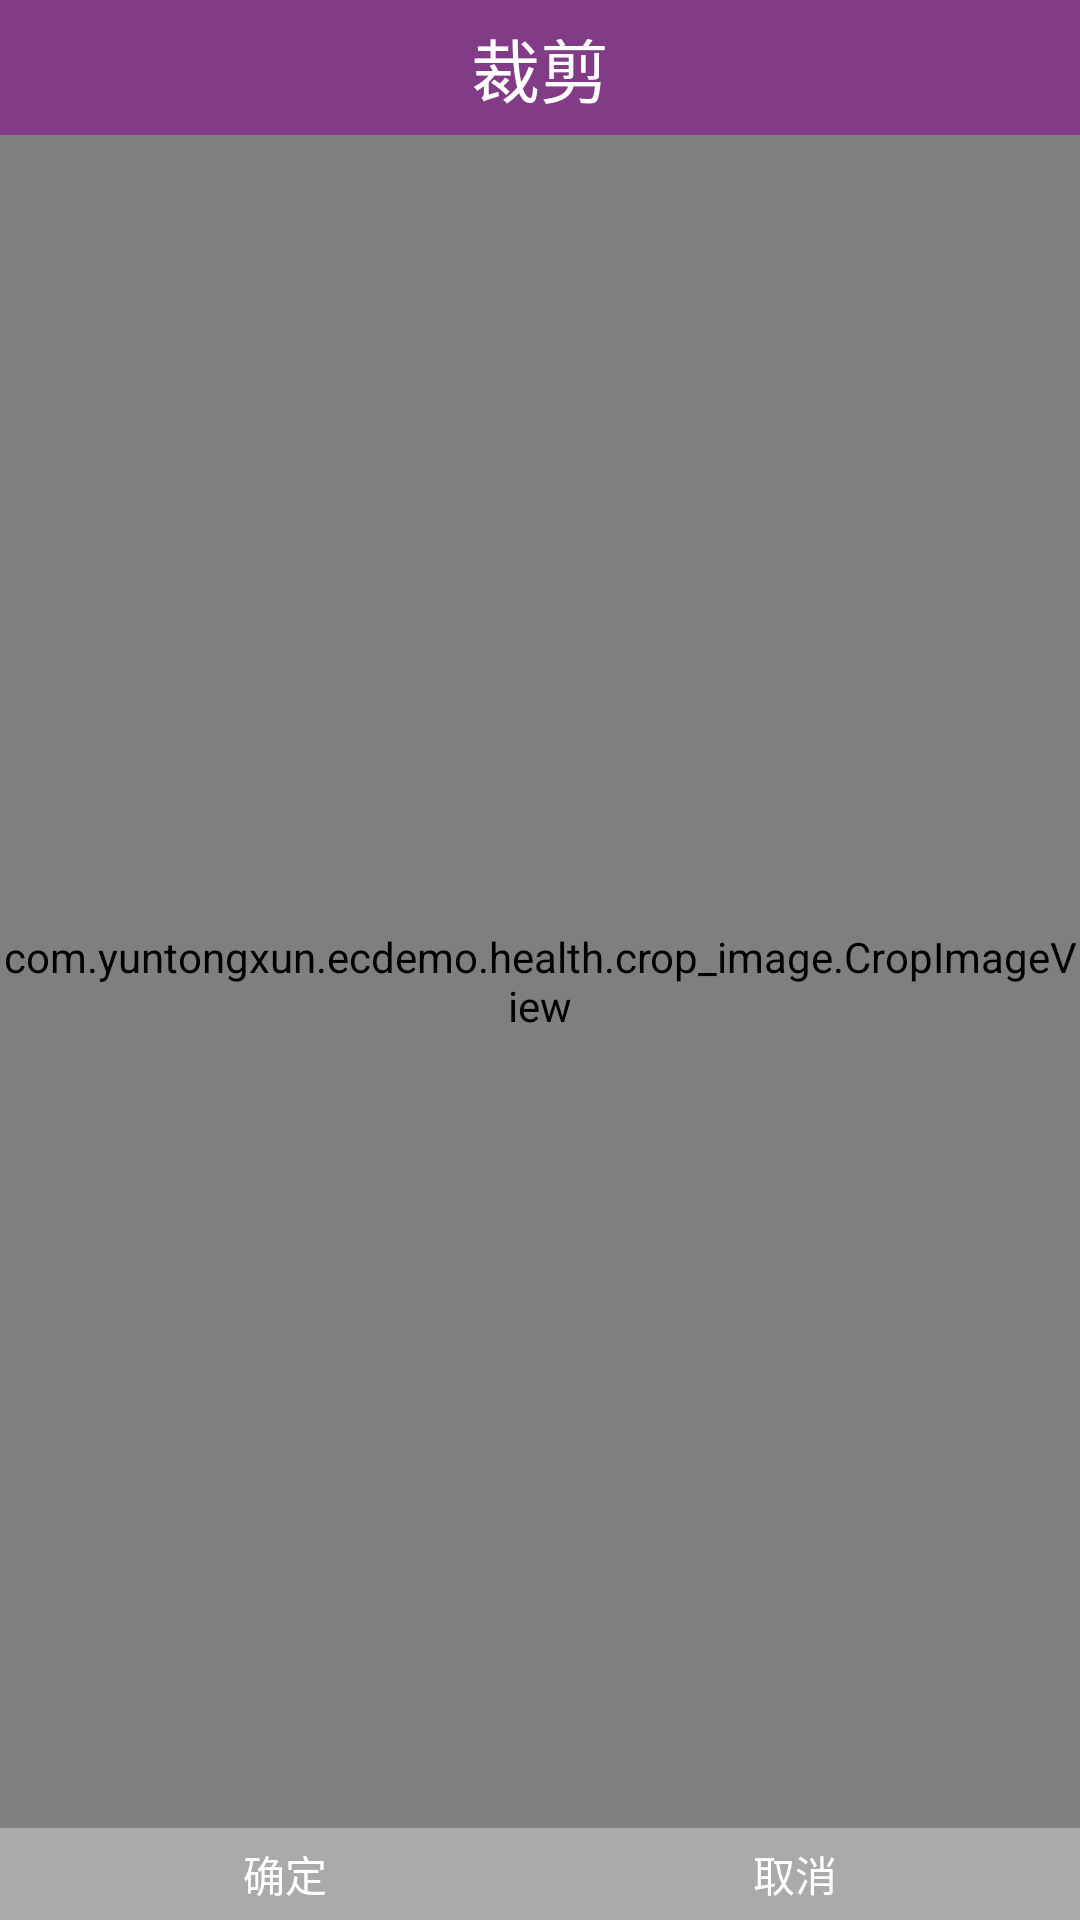

Reconstruct the res/layout file that produces this screen, plus the resources it refers to.
<!-- AndroidManifest.xml: application theme LauncherTheme -->
<!-- res/layout/cropimage.xml -->
<?xml version="1.0" encoding="utf-8"?>
<LinearLayout xmlns:android="http://schemas.android.com/apk/res/android"
    android:layout_width="match_parent"
    android:layout_height="match_parent"
    android:background="@color/white"
    android:orientation="vertical">

    
    <RelativeLayout
        android:layout_width="fill_parent"
        android:layout_height="@dimen/actionbar_height"
        android:background="@color/red">

        <ImageButton
            android:id="@+id/btn_GoBack"
            android:layout_width="wrap_content"
            android:layout_height="wrap_content"
            android:layout_centerVertical="true"
            android:background="#00000000"
            android:paddingLeft="@dimen/padding"
            android:paddingRight="@dimen/padding"
            android:scaleType="fitCenter"
            android:src="@drawable/back_icon" />

        <TextView
            android:id="@+id/tv_Title"
            android:layout_width="wrap_content"
            android:layout_height="wrap_content"
            android:layout_centerHorizontal="true"
            android:layout_centerVertical="true"
            android:layout_gravity="center_horizontal"
            android:gravity="center"
            android:text="裁剪"
            android:textColor="@color/white"
            android:textSize="@dimen/actionbar_font" />

    </RelativeLayout>

    <view
        android:id="@+id/image"
        class="com.yuntongxun.ecdemo.health.crop_image.CropImageView"
        android:layout_width="match_parent"
        android:layout_height="0dp"
        android:layout_weight="1"
        android:background="#55000000" />

    <LinearLayout
        android:layout_width="fill_parent"
        android:layout_height="wrap_content"
        android:paddingTop="5dp"
        android:paddingBottom="5dp"
        android:background="#55000000"
        android:orientation="horizontal"
        android:paddingLeft="10dip"
        android:paddingRight="10dip">

        <Button
            android:id="@+id/save"
            android:layout_width="0dp"
            android:layout_height="wrap_content"
            android:layout_marginLeft="@dimen/padding"
            android:layout_marginRight="@dimen/padding"
            android:layout_weight="1"
            android:background="@drawable/round_button"
            android:text="确定"
            android:textColor="@color/white" />

        <Button
            android:id="@+id/discard"
            android:layout_width="0dp"
            android:layout_height="wrap_content"
            android:layout_marginLeft="@dimen/padding"
            android:layout_marginRight="@dimen/padding"
            android:layout_weight="1"
            android:background="@drawable/round_button"
            android:text="取消"
            android:textColor="@color/white" />
    </LinearLayout>
</LinearLayout>
<!-- resources referenced by this layout -->
<resources>
  <color name="red">#823B87</color>
  <color name="white">#FFFFFFFF</color>
  <dimen name="actionbar_font">23sp</dimen>
  <dimen name="actionbar_height">45dp</dimen>
  <dimen name="padding">10dp</dimen>
  <style name="LauncherTheme" parent="@style/AppTheme">
          <item name="android:windowBackground">@*android:color/transparent</item>
          <item name="android:windowIsTranslucent">true</item>
          <item name="android:windowContentOverlay">@null</item>
          <item name="android:colorBackgroundCacheHint">@null</item>
      </style>
  <style name="AppTheme" parent="@style/BaseAppTheme">
          <item name="android:checkboxStyle">@style/CCPCheckBox</item>
          <item name="android:buttonStyle">@style/BaseButtonStyle</item>
          <item name="android:buttonStyleToggle">@style/BaseToggleButtonStyle</item>
          <item name="android:windowContentOverlay">@null</item>
          <item name="android:autoCompleteTextViewStyle">@style/BaseAutoCompleteTextViewStyle</item>
          <item name="android:editTextStyle">@style/BaseEditTextStyle</item>
          <item name="android:listViewStyle">@style/BaseListViewStyle</item>
          <item name="android:radioButtonStyle">@style/BaseRadioButtonStyle</item>
          <item name="android:textViewStyle">@style/BaseTextViewStyle</item>
          <item name="android:fadingEdge">none</item>
          <item name="android:fadingEdgeLength">0.0dip</item>
          <item name="attrBgSelectedLetter">@drawable/icon_list_fastscroll_selected_bg</item>
      </style>
  <style name="BaseAppTheme" parent="@android:style/Theme.Light.NoTitleBar" />
  <style name="CCPCheckBox" parent="@android:style/Widget.CompoundButton.CheckBox">
          <item name="android:background">@drawable/ccp_checkbox_btn</item>
          <item name="android:button">@null</item>
      </style>
  <style name="BaseButtonStyle" parent="@android:style/Widget.Button" />
  <style name="BaseToggleButtonStyle" parent="@android:style/Widget.Button.Toggle" />
  <style name="BaseAutoCompleteTextViewStyle" parent="@android:style/Widget.AutoCompleteTextView" />
  <style name="BaseEditTextStyle" parent="@android:style/Widget.EditText" />
  <style name="BaseListViewStyle" parent="@android:style/Widget.ListView">
          <item name="android:divider">@color/list_divider</item>
          <item name="android:dividerHeight">@dimen/list_divider_height</item>
      </style>
  <style name="BaseRadioButtonStyle" parent="@android:style/Widget.CompoundButton.RadioButton" />
  <style name="BaseTextViewStyle" parent="@android:style/Widget.TextView" />
  <color name="list_divider">#ffdadada</color>
</resources>
